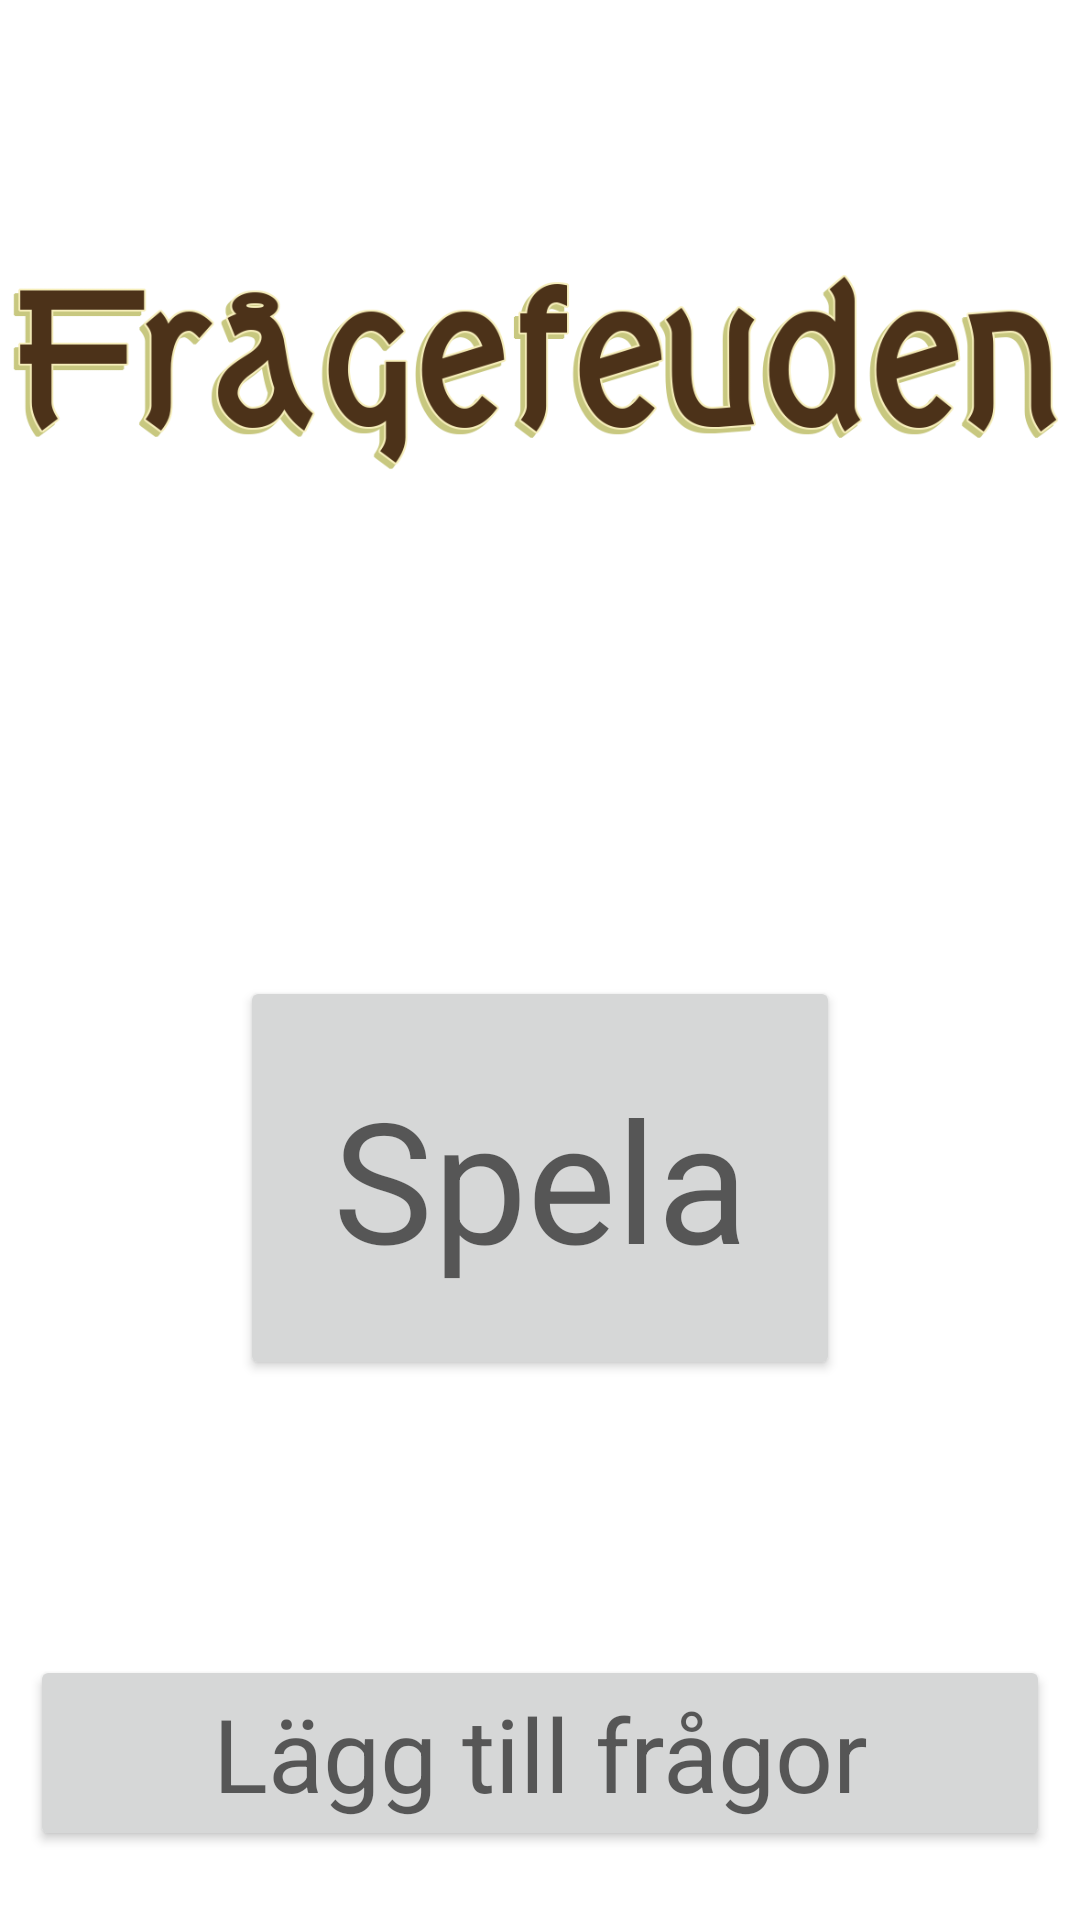

The Android layout XML behind this screen, and the referenced resources:
<!-- AndroidManifest.xml: application theme Theme.FrågeFeuden -->
<!-- res/layout/activity_home.xml -->
<?xml version="1.0" encoding="utf-8"?>
<androidx.constraintlayout.widget.ConstraintLayout xmlns:android="http://schemas.android.com/apk/res/android"
    xmlns:app="http://schemas.android.com/apk/res-auto"
    xmlns:tools="http://schemas.android.com/tools"
    android:layout_width="match_parent"
    android:layout_height="match_parent"
    tools:context=".HomeActivity">

    <Button
        android:id="@+id/button"
        android:layout_width="match_parent"
        android:layout_height="wrap_content"
        android:layout_marginHorizontal="80dp"
        android:onClick="onClickPlay"
        android:padding="30dp"
        android:text="@string/spela"
        android:textAppearance="@style/TextAppearance.AppCompat.Display3"
        app:layout_constraintBottom_toBottomOf="parent"
        app:layout_constraintEnd_toEndOf="parent"
        app:layout_constraintStart_toStartOf="parent"
        app:layout_constraintVertical_bias=".3"
        app:layout_constraintTop_toBottomOf="@+id/imageView2" />

    <Button
        android:id="@+id/button2"
        android:layout_width="match_parent"
        android:layout_height="wrap_content"
        android:padding="10dp"
        android:layout_marginHorizontal="10dp"
        android:onClick="onClickAddQuestion"
        android:text="@string/lagg_till_fragor"
        android:textAppearance="@style/TextAppearance.AppCompat.Display1"
        app:layout_constraintBottom_toBottomOf="parent"
        app:layout_constraintEnd_toEndOf="parent"
        app:layout_constraintStart_toStartOf="parent"
        app:layout_constraintVertical_bias=".8"
        app:layout_constraintTop_toBottomOf="@+id/button" />

    <ImageView
        android:id="@+id/imageView2"
        android:layout_width="match_parent"
        android:layout_height="wrap_content"
        android:contentDescription="@string/title_desc"
        app:layout_constraintBottom_toBottomOf="parent"
        app:layout_constraintEnd_toEndOf="parent"
        app:layout_constraintStart_toStartOf="parent"
        app:layout_constraintTop_toTopOf="parent"
        app:layout_constraintVertical_bias=".0"
        app:srcCompat="@drawable/fragefeuden" />

</androidx.constraintlayout.widget.ConstraintLayout>
<!-- resources referenced by this layout -->
<resources>
  <!-- drawable fragefeuden: png bitmap (drawable, 57169 bytes) -->
  <string name="lagg_till_fragor">Lägg till frågor</string>
  <string name="spela">Spela</string>
  <style name="Theme.FrågeFeuden" parent="Theme.MaterialComponents.DayNight.DarkActionBar">
          
          <item name="colorPrimary">@color/purple_500</item>
          <item name="colorPrimaryVariant">@color/purple_700</item>
          <item name="colorOnPrimary">@color/white</item>
          
          <item name="colorSecondary">@color/teal_200</item>
          <item name="colorSecondaryVariant">@color/teal_700</item>
          <item name="colorOnSecondary">@color/black</item>
          
          <item name="android:statusBarColor" tools:targetApi="l">?attr/colorPrimaryVariant</item>
          
      </style>
  <!-- not gathered from this repository: default colours our renderer supplied (Android Studio template values) -->
  <color name="purple_500">#FF6200EE</color>
  <color name="purple_700">#FF3700B3</color>
  <color name="teal_200">#FF03DAC5</color>
  <color name="teal_700">#FF018786</color>
  <color name="black">#FF000000</color>
  <color name="white">#FFFFFFFF</color>
</resources>
